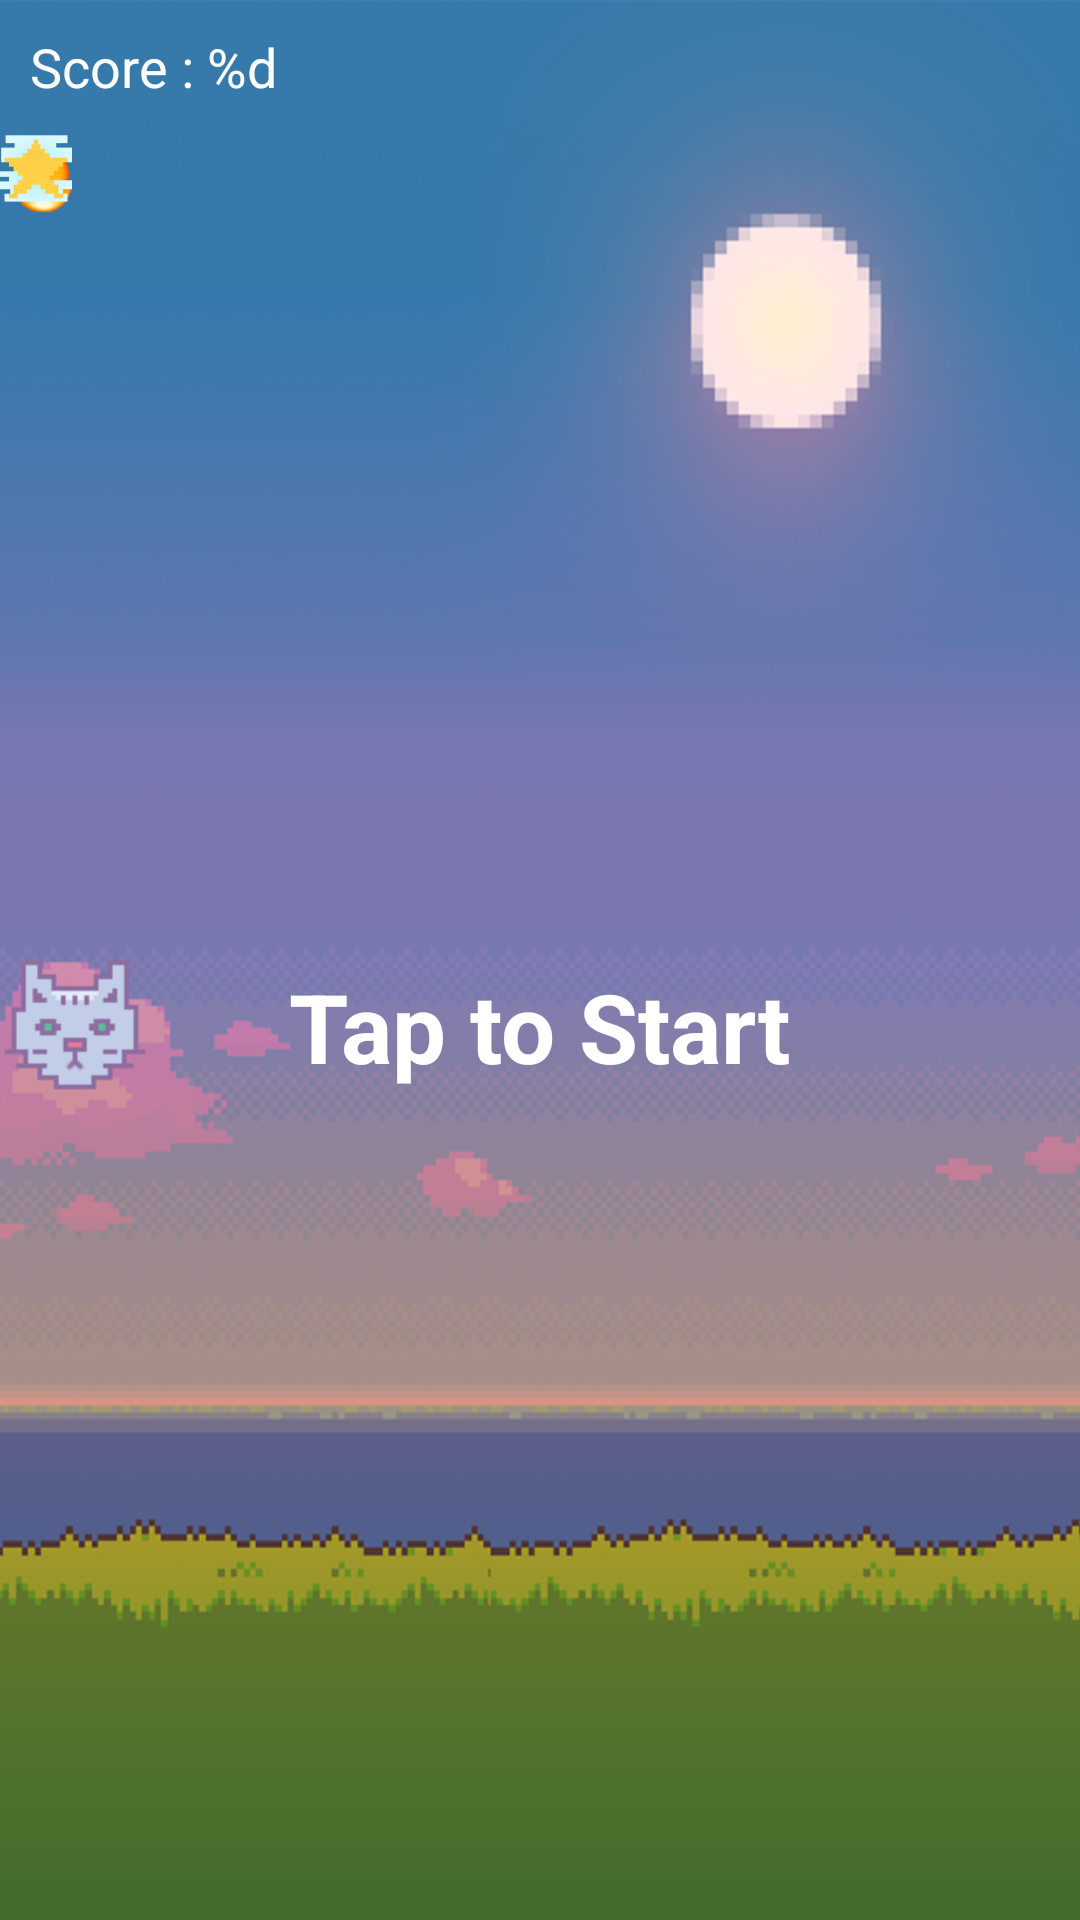

This screen was rendered from an Android layout file. Write that file and the resources it references.
<!-- AndroidManifest.xml: application theme Theme.2004ProjectTry6 -->
<!-- res/layout/activity_play_catch_game.xml -->
<?xml version="1.0" encoding="utf-8"?>
<LinearLayout xmlns:android="http://schemas.android.com/apk/res/android"
    xmlns:app="http://schemas.android.com/apk/res-auto"
    xmlns:tools="http://schemas.android.com/tools"
    android:layout_width="match_parent"
    android:layout_height="match_parent"
    android:background="@drawable/ground1"
    tools:context=".MainActivity"
    android:orientation="vertical">

    <TextView
        android:id="@+id/scoreLabel"
        android:layout_width="match_parent"
        android:layout_height="wrap_content"
        android:text="@string/score"
        android:textColor="@color/white"
        android:textSize="18sp"
        android:padding="10dp"/>

    <FrameLayout
        android:id="@+id/frame"
        android:layout_width="match_parent"
        android:layout_height="match_parent">

        <TextView
            android:id="@+id/startLabel"
            android:layout_width="wrap_content"
            android:layout_height="wrap_content"
            android:text="@string/tap_to_start"
            android:textColor="@color/white"
            android:textStyle="bold"
            android:textSize="32sp"
            android:layout_gravity="center"/>

        <ImageView
            android:id="@+id/box"
            android:layout_width="50dp"
            android:layout_height="50dp"
            android:src="@drawable/cat"
            android:layout_gravity="center_vertical"
            tools:ignore="ContentDescription" />

        <ImageView
            android:id="@+id/orange"
            android:layout_width="30dp"
            android:layout_height="30dp"
            android:src="@drawable/heart"
            tools:ignore="ContentDescription" />

        <ImageView
            android:id="@+id/black"
            android:layout_width="30dp"
            android:layout_height="30dp"
            android:src="@drawable/flame"
            tools:ignore="ContentDescription" />

        <ImageView
            android:id="@+id/pink"
            android:layout_width="24dp"
            android:layout_height="24dp"
            android:src="@drawable/star"
            tools:ignore="ContentDescription" />
    </FrameLayout>
</LinearLayout>
<!-- resources referenced by this layout -->
<resources>
  <color name="white">#FFFFFFFF</color>
  <!-- drawable cat: png bitmap (drawable, 555 bytes) -->
  <!-- drawable flame: png bitmap (drawable, 2077 bytes) -->
  <!-- drawable ground1: png bitmap (drawable, 340280 bytes) -->
  <!-- drawable star: png bitmap (drawable, 1228 bytes) -->
  <string name="score">Score : %d</string>
  <string name="tap_to_start">Tap to Start</string>
  <style name="Theme.2004ProjectTry6" parent="Base.Theme.2004ProjectTry6" />
  <style name="Base.Theme.2004ProjectTry6" parent="Theme.Material3.DayNight.NoActionBar">
          
          <item name="android:windowBackground">@drawable/backgroundgradient</item>
          <item name="colorPrimaryDark">@color/black</item>
  
      </style>
  <!-- drawable backgroundgradient (drawable) -->
  <?xml version="1.0" encoding="utf-8"?>
  <shape xmlns:android="http://schemas.android.com/apk/res/android"
      android:shape="rectangle">
      <gradient
          android:angle="90"
          android:startColor="#03A9F4"
          android:endColor="#004E71"
          android:type="linear"/>
  </shape>
  <color name="black">#FF000000</color>
</resources>
